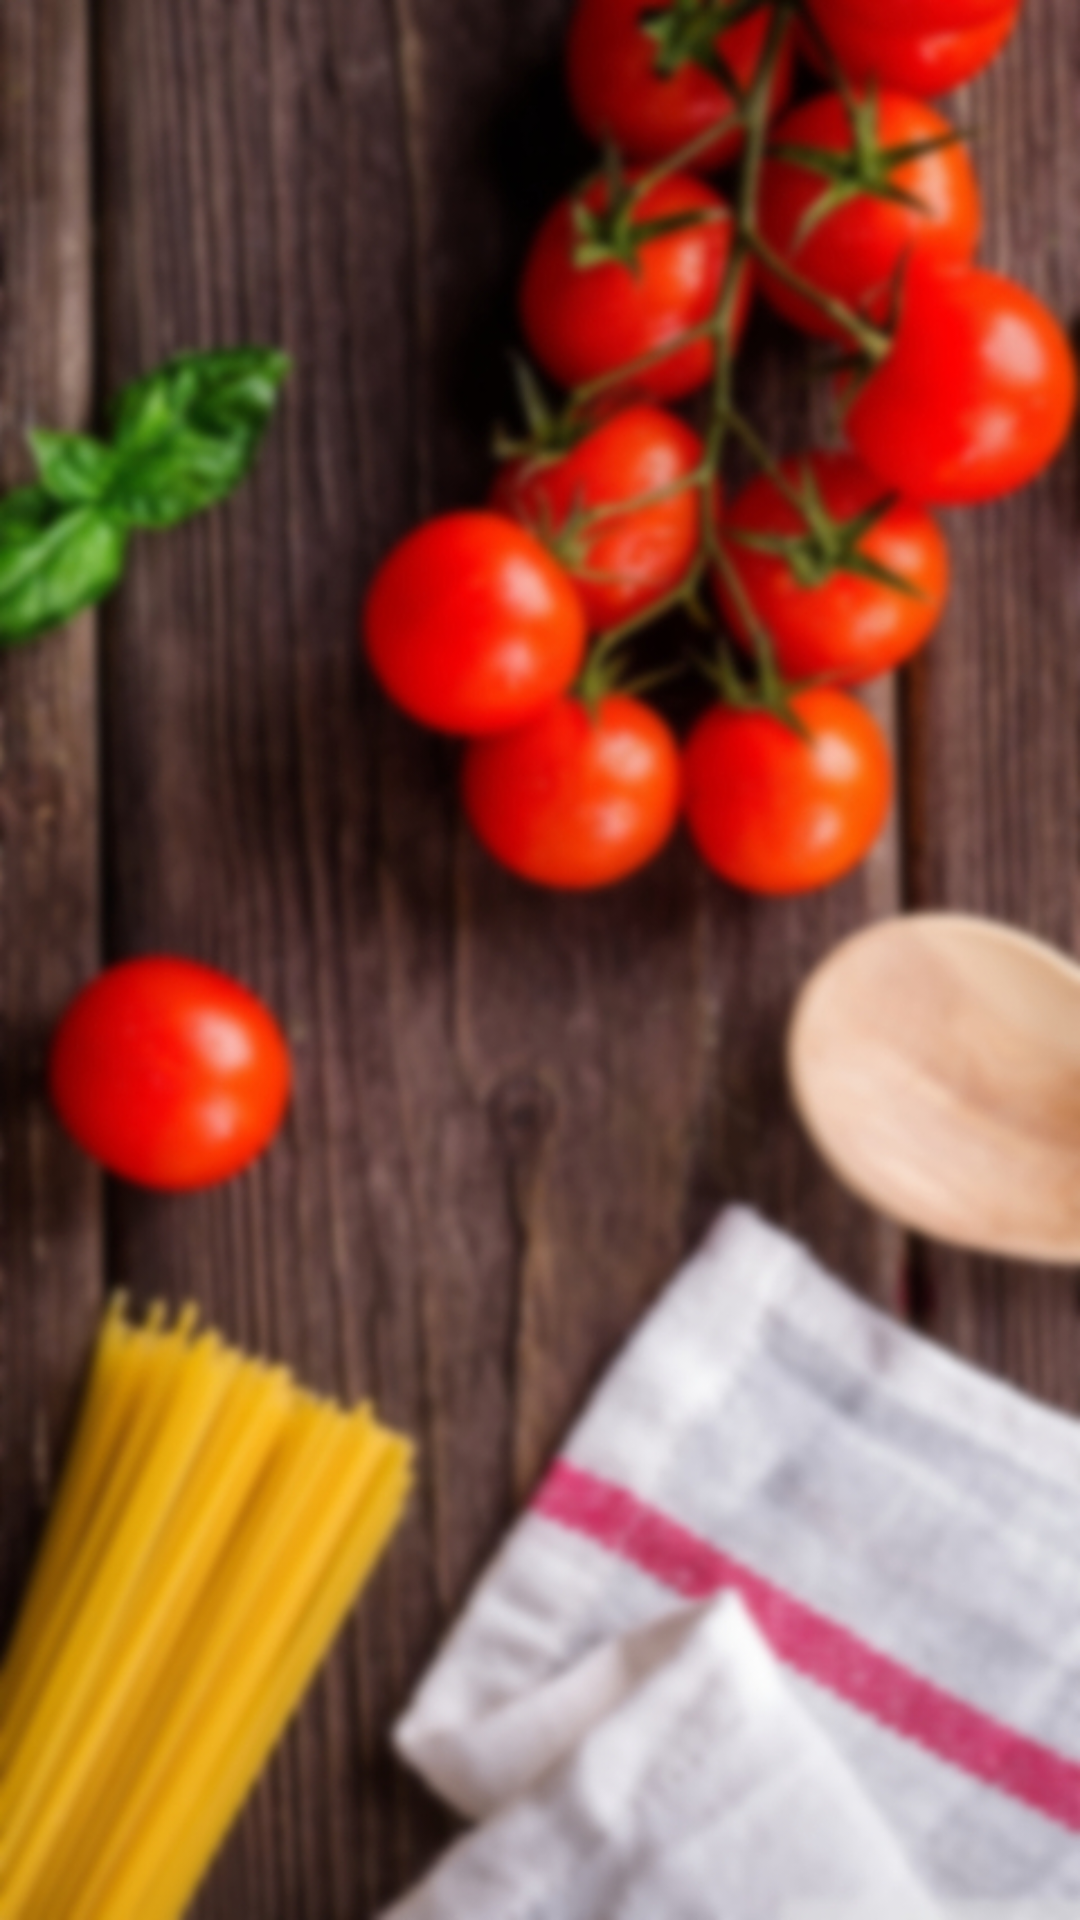

This screen was rendered from an Android layout file. Write that file and the resources it references.
<!-- AndroidManifest.xml: activity theme NoActionBar -->
<!-- res/layout/activity_splash.xml -->
<?xml version="1.0" encoding="utf-8"?>
<RelativeLayout
    xmlns:android="http://schemas.android.com/apk/res/android"
    xmlns:app="http://schemas.android.com/apk/res-auto"
    xmlns:tools="http://schemas.android.com/tools"
    android:layout_width="match_parent"
    android:layout_height="match_parent"
    tools:context=".activity.SplashActivity"
    android:background="@drawable/background_login_desfoque_25">

    <ImageView
        android:id="@+id/imageview_splash_icon"
        android:layout_width="100dp"
        android:layout_height="100dp"
        android:src="@drawable/icon_app"
        android:layout_centerHorizontal="true"
        android:layout_centerVertical="true">

    </ImageView>

    <ProgressBar
        android:id="@+id/progressBar_splash"
        android:layout_width="wrap_content"
        android:layout_height="wrap_content"
        android:layout_marginTop="32dp"
        android:layout_below="@+id/imageview_splash_icon"
        android:layout_centerHorizontal="true">

    </ProgressBar>

</RelativeLayout>
<!-- resources referenced by this layout -->
<resources>
  <!-- drawable background_login_desfoque_25: jpg bitmap (drawable-v24, 283164 bytes) -->
  <style name="NoActionBar" parent="Theme.AppCompat.Light.NoActionBar">
          <item name="android:windowActionBar">false</item>
          <item name="android:windowNoTitle">true</item>
  
          <item name="colorControlNormal">@color/colorPrimary</item>
          <item name="colorControlActivated">@color/colorPrimary</item>
          <item name="colorControlHighlight">@color/colorPrimary</item>
  
      </style>
  <color name="colorPrimary">#3092C9</color>
</resources>
